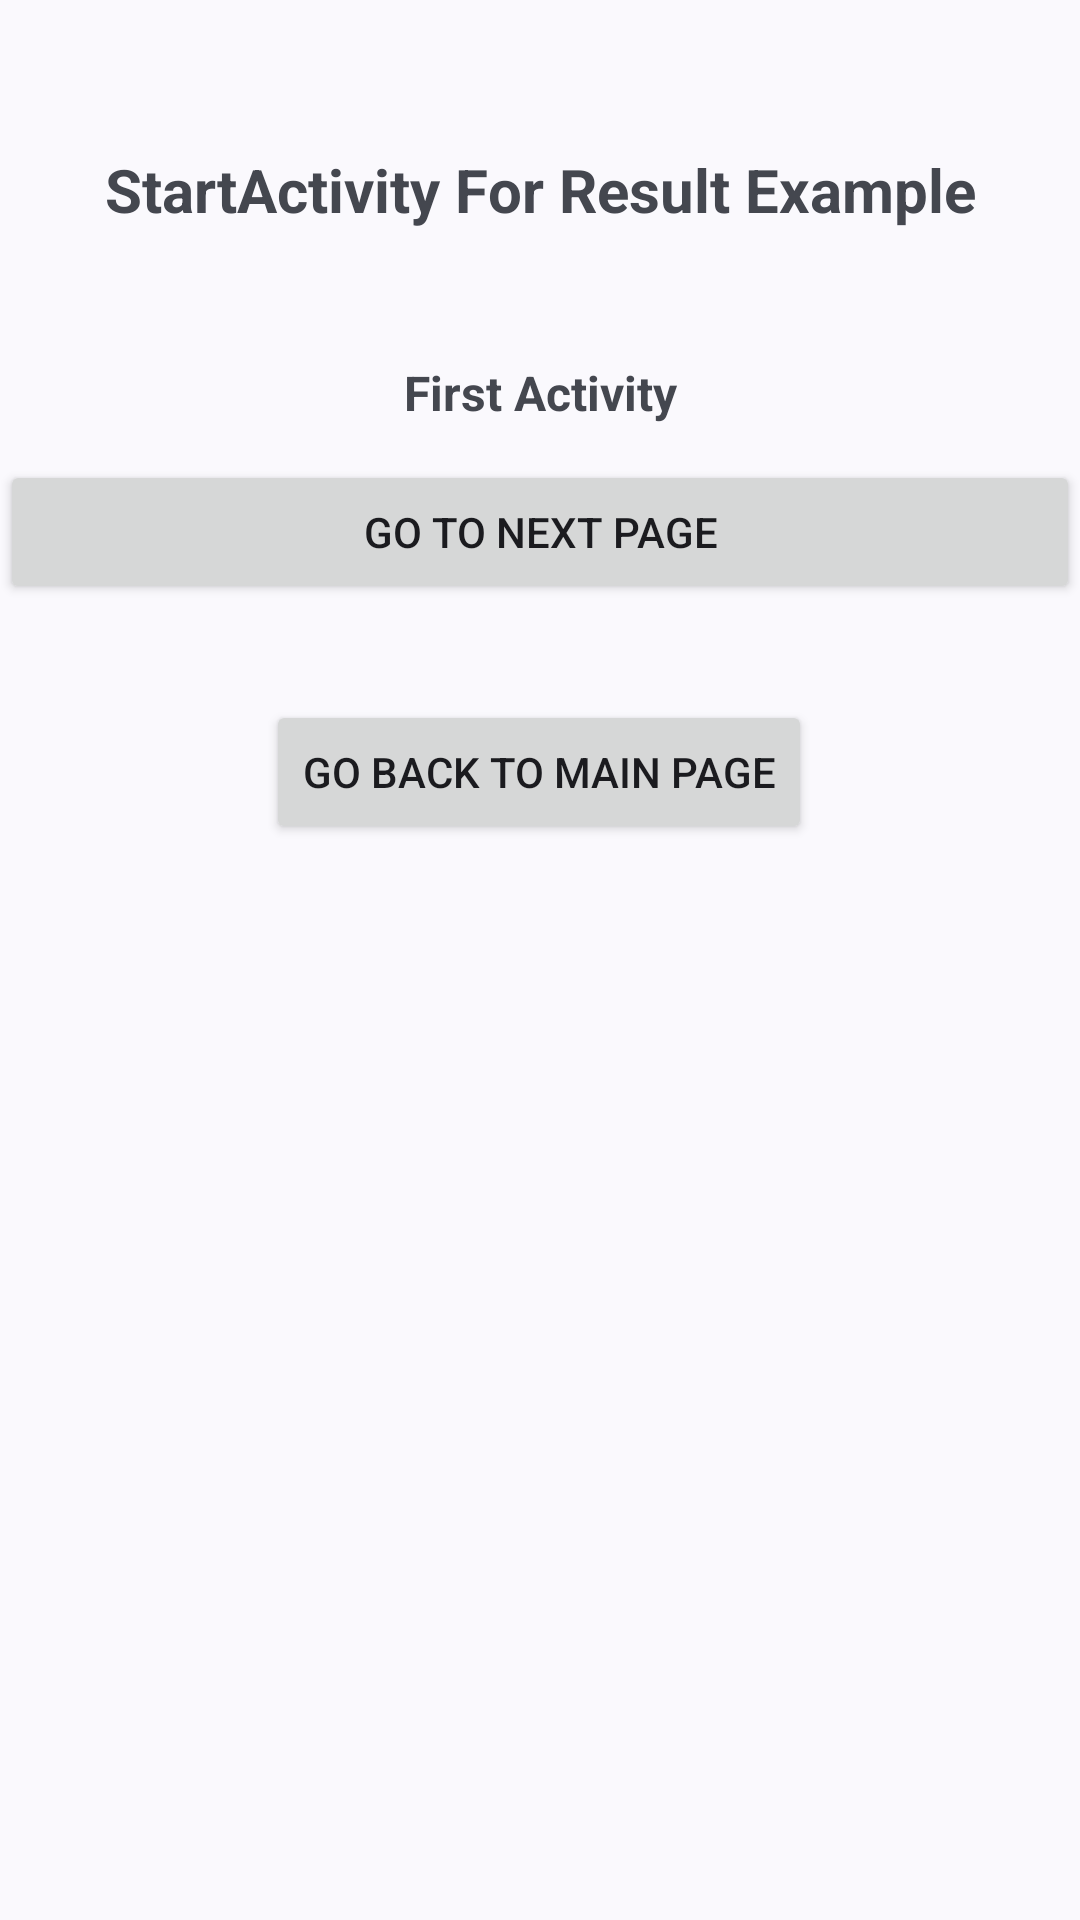

Reconstruct the res/layout file that produces this screen, plus the resources it refers to.
<!-- AndroidManifest.xml: application theme Theme.MyApplication -->
<!-- res/layout/first_activity1_example.xml -->
<?xml version="1.0" encoding="utf-8"?>
<androidx.constraintlayout.widget.ConstraintLayout xmlns:android="http://schemas.android.com/apk/res/android"
    xmlns:app="http://schemas.android.com/apk/res-auto"
    xmlns:tools="http://schemas.android.com/tools"
    android:layout_width="match_parent"
    android:layout_height="match_parent">

    <TextView
        android:id="@+id/textView9"
        android:layout_width="0dp"
        android:layout_height="wrap_content"
        android:layout_marginTop="120dp"
        android:gravity="center"
        android:text="First Activity"
        android:textSize="16sp"
        android:textStyle="bold"
        app:layout_constraintEnd_toEndOf="parent"
        app:layout_constraintHorizontal_bias="0.0"
        app:layout_constraintStart_toStartOf="parent"
        app:layout_constraintTop_toTopOf="parent" />

    <Button
        android:id="@+id/button5"
        android:layout_width="0dp"
        android:layout_height="wrap_content"
        android:text="Go to Next Page"
        app:layout_constraintBottom_toBottomOf="parent"
        app:layout_constraintEnd_toEndOf="parent"
        app:layout_constraintHorizontal_bias="0.0"
        app:layout_constraintStart_toStartOf="parent"
        app:layout_constraintTop_toTopOf="parent"
        app:layout_constraintVertical_bias="0.259" />

    <TextView
        android:id="@+id/textView10"
        android:layout_width="0dp"
        android:layout_height="wrap_content"
        android:layout_marginTop="48dp"
        android:gravity="center"
        android:text="StartActivity For Result Example"
        android:textSize="20sp"
        android:textStyle="bold"
        app:layout_constraintBottom_toTopOf="@+id/textView9"
        app:layout_constraintEnd_toEndOf="parent"
        app:layout_constraintHorizontal_bias="0.498"
        app:layout_constraintStart_toStartOf="parent"
        app:layout_constraintTop_toTopOf="parent"
        app:layout_constraintVertical_bias="0.038" />

    <Button
        android:id="@+id/button7"
        android:layout_width="wrap_content"
        android:layout_height="wrap_content"
        android:layout_marginTop="32dp"
        android:text="Go back to main page"
        app:layout_constraintEnd_toEndOf="parent"
        app:layout_constraintHorizontal_bias="0.498"
        app:layout_constraintStart_toStartOf="parent"
        app:layout_constraintTop_toBottomOf="@+id/button5" />

    <TextView
        android:id="@+id/textView11"
        android:layout_width="wrap_content"
        android:layout_height="wrap_content"
        android:gravity="center"
        android:textSize="16sp"
        app:layout_constraintBottom_toTopOf="@+id/button5"
        app:layout_constraintEnd_toEndOf="parent"
        app:layout_constraintStart_toStartOf="parent"
        app:layout_constraintTop_toTopOf="parent"
        app:layout_constraintVertical_bias="0.882" />
</androidx.constraintlayout.widget.ConstraintLayout>
<!-- resources referenced by this layout -->
<resources>
  <style name="Theme.MyApplication" parent="Base.Theme.MyApplication" />
  <style name="Base.Theme.MyApplication" parent="Theme.Material3.DynamicColors.DayNight">
          
          
      </style>
</resources>
